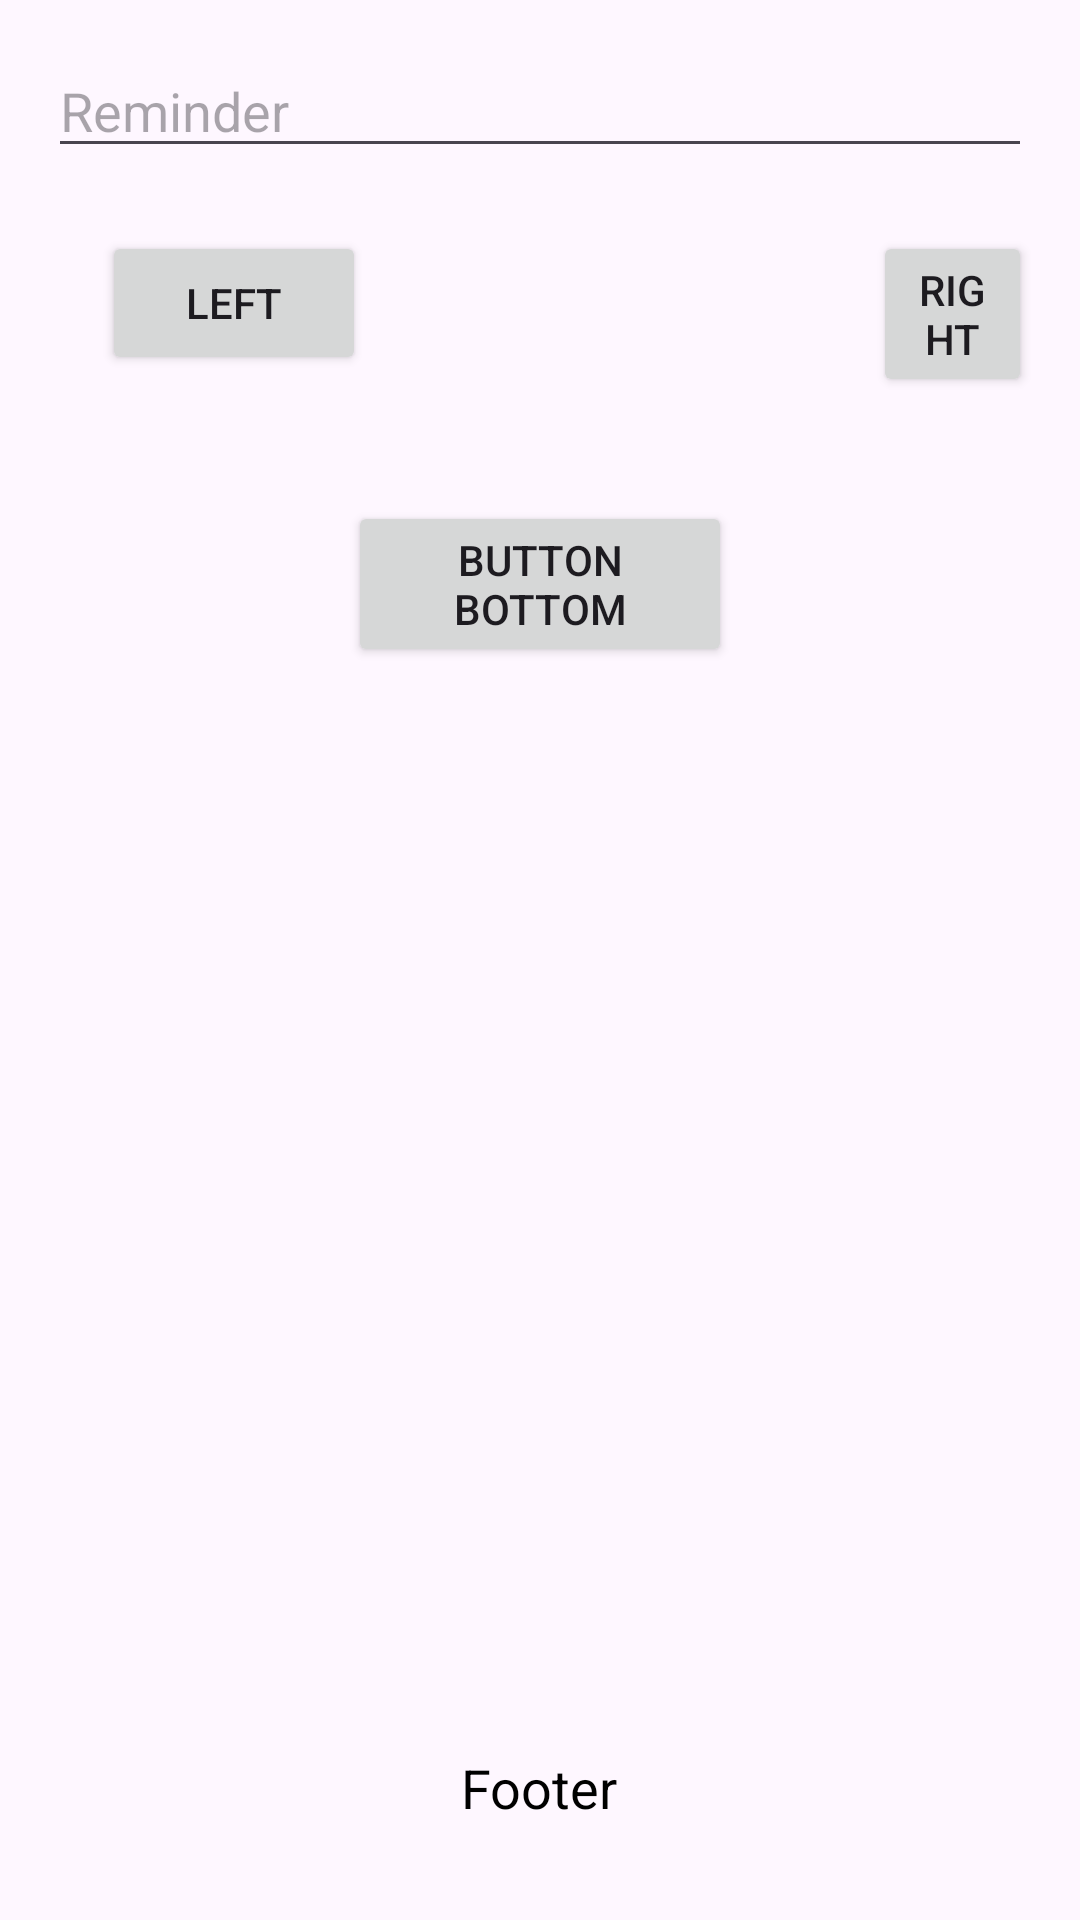

Reconstruct the res/layout file that produces this screen, plus the resources it refers to.
<!-- AndroidManifest.xml: activity theme Theme._27agustus -->
<!-- res/layout/activity_page_relative.xml -->
<?xml version="1.0" encoding="utf-8"?>
<androidx.coordinatorlayout.widget.CoordinatorLayout xmlns:android="http://schemas.android.com/apk/res/android"
    xmlns:app="http://schemas.android.com/apk/res-auto"
    xmlns:tools="http://schemas.android.com/tools"
    android:layout_width="match_parent"
    android:layout_height="match_parent"
    android:fitsSystemWindows="true"
    tools:context=".PageRelativeActivity">


    <RelativeLayout
        android:layout_width="match_parent"
        android:layout_height="match_parent"
        android:padding="16dp">

        
        <TextView
            android:id="@+id/header"
            android:layout_width="wrap_content"
            android:layout_height="wrap_content"
            android:layout_alignParentTop="true"
            android:layout_centerHorizontal="true"/>


        


        

        <EditText
            android:id="@+id/name"
            android:layout_width="385dp"
            android:layout_height="40dp"
            android:gravity="top"
            android:hint="Reminder"/>

        <Button
            android:id="@+id/button1"
            android:layout_width="wrap_content"
            android:layout_height="wrap_content"
            android:layout_below="@id/header"
            android:layout_alignParentLeft="true"
            android:layout_centerHorizontal="true"
            android:layout_marginLeft="18dp"
            android:layout_marginTop="42dp"
            android:text="LEFT" />

        <Button
            android:id="@+id/button2"
            android:layout_width="104dp"
            android:layout_height="wrap_content"
            android:layout_alignTop="@id/button1"
            android:layout_alignParentRight="true"
            android:layout_marginLeft="169dp"
            android:layout_toRightOf="@id/button1"
            android:text="RIGHT" />


        

        <Button
            android:id="@+id/btn3"
            android:layout_width="match_parent"
            android:layout_height="wrap_content"
            android:layout_below="@+id/header"
            android:layout_marginLeft="100dp"
            android:layout_marginTop="132dp"
            android:layout_marginRight="100dp"
            android:text="Button Bottom" />

        <TextView
            android:id="@+id/footer"
            android:layout_width="wrap_content"
            android:layout_height="wrap_content"
            android:text="Footer"
            android:textSize="18sp"
            android:textColor="#000"
            android:layout_alignParentBottom="true"
            android:layout_centerHorizontal="true"
            android:layout_marginBottom="16dp"/>

    </RelativeLayout>



</androidx.coordinatorlayout.widget.CoordinatorLayout>
<!-- resources referenced by this layout -->
<resources>
  <style name="Theme._27agustus" parent="Theme.MaterialComponents.DayNight.DarkActionBar">
          
          <item name="colorPrimary">@color/purple_500</item>
          <item name="colorPrimaryVariant">@color/purple_700</item>
          <item name="colorOnPrimary">@color/white</item>
          
          <item name="colorSecondary">@color/teal_200</item>
          <item name="colorSecondaryVariant">@color/teal_700</item>
          <item name="colorOnSecondary">@color/black</item>
          
          <item name="android:statusBarColor">?attr/colorPrimaryVariant</item>
          
      </style>
  <!-- not gathered from this repository: default colours our renderer supplied (Android Studio template values) -->
  <color name="purple_500">#FF6200EE</color>
  <color name="purple_700">#FF3700B3</color>
  <color name="teal_200">#FF03DAC5</color>
  <color name="teal_700">#FF018786</color>
  <color name="black">#FF000000</color>
  <color name="white">#FFFFFFFF</color>
</resources>
